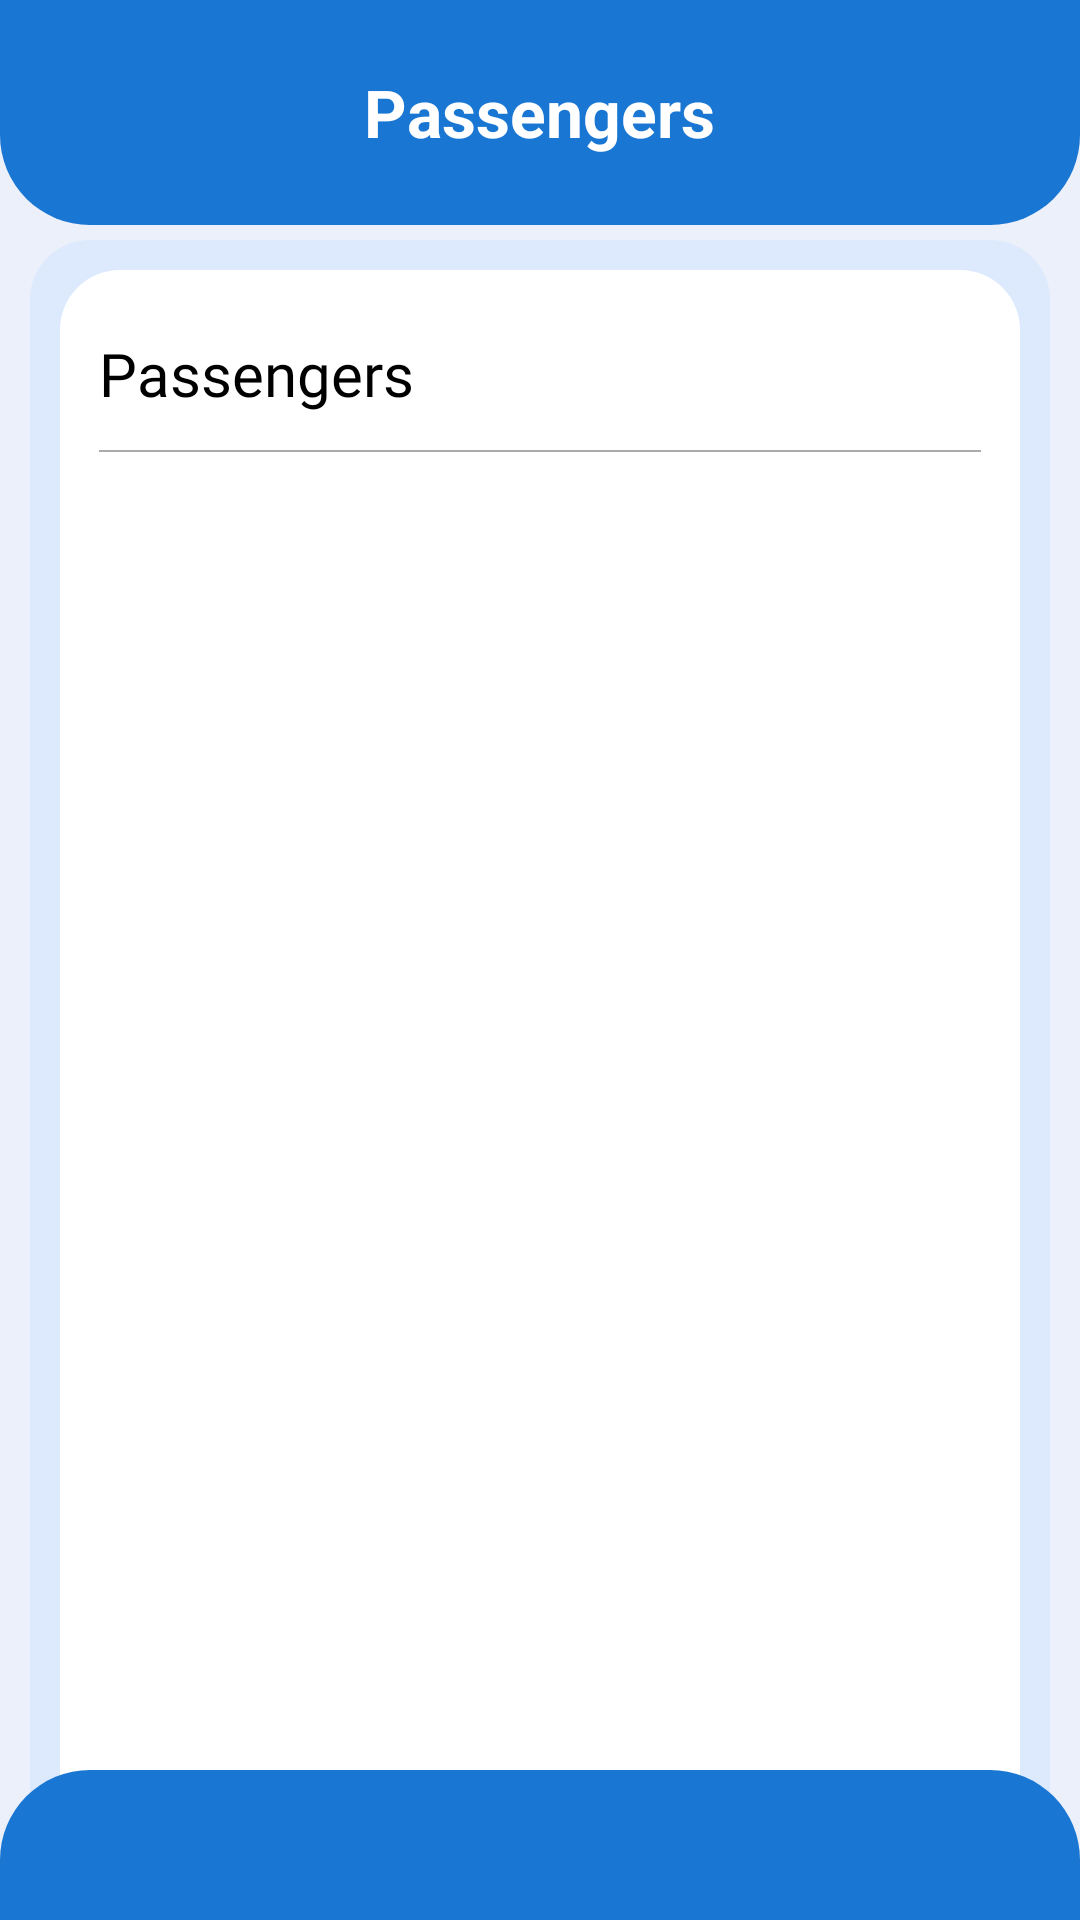

This screen was rendered from an Android layout file. Write that file and the resources it references.
<!-- AndroidManifest.xml: application theme Theme.Bahon -->
<!-- res/layout/activity_on_board_passenger.xml -->
<FrameLayout xmlns:android="http://schemas.android.com/apk/res/android"
    android:id="@+id/main"
    xmlns:app="http://schemas.android.com/apk/res-auto"
    xmlns:tools="http://schemas.android.com/tools"
    android:layout_width="match_parent"
    android:layout_height="match_parent"
    android:background="@color/light_grey2"
    tools:context=".OnBoardPassenger">

    <LinearLayout
        android:layout_width="match_parent"
        android:layout_height="match_parent"
        android:orientation="vertical">

        
        <RelativeLayout
            android:id="@+id/top_semi_circle"
            android:layout_width="match_parent"
            android:layout_height="75dp"
            android:background="@drawable/semicircle_shape_home">

            <ImageView
                android:id="@+id/back_arrow"
                android:layout_width="40dp"
                android:layout_height="40dp"
                android:layout_alignParentStart="true"
                android:layout_centerVertical="true"
                android:layout_marginStart="16dp"
                android:src="@drawable/baseline_keyboard_arrow_left_24"
                app:tint="@color/white" />

            <TextView
                android:id="@+id/Recharge_title"
                android:layout_width="wrap_content"
                android:layout_height="wrap_content"
                android:layout_centerInParent="true"
                android:text="Passengers"
                android:textSize="22sp"
                android:textColor="@color/white"
                android:textStyle="bold" />
        </RelativeLayout>

        
        <LinearLayout
            android:id="@+id/input_container"
            android:layout_width="match_parent"
            android:layout_height="wrap_content"
            android:layout_marginTop="5dp"
            android:layout_marginBottom="10dp"
            android:layout_marginRight="10dp"
            android:layout_marginLeft="10dp"
            android:background="@drawable/rounded_box_home"
            android:orientation="vertical"
            android:padding="10dp">

            <LinearLayout
                android:id="@+id/recharge_card"
                android:layout_width="match_parent"
                android:layout_height="wrap_content"
                android:layout_marginTop="0dp"
                android:background="@drawable/rounded_box"
                android:orientation="vertical"
                android:padding="8dp">
                
                <LinearLayout
                    android:id="@+id/actionsCard"
                    android:layout_width="match_parent"
                    android:layout_height="wrap_content"
                    android:layout_marginTop="8dp"
                    android:background="@drawable/rounded_box"
                    android:orientation="vertical"
                    android:padding="5dp">

                    
                    <LinearLayout
                        android:layout_width="match_parent"
                        android:layout_height="wrap_content"
                        android:orientation="horizontal">

                        <TextView
                            android:layout_marginBottom="4dp"
                            android:id="@+id/last_recharge_text"
                            android:layout_width="0dp"
                            android:layout_height="wrap_content"
                            android:layout_weight="1"
                            android:text="Passengers"
                            android:textSize="20sp"
                            android:textColor="@color/black"
                            android:fontFamily="@font/roboto_bold"
                            android:gravity="start" />

                        <ImageButton
                            android:id="@+id/qr_code_button"
                            android:layout_width="wrap_content"
                            android:layout_height="wrap_content"
                            android:layout_marginEnd="8dp"
                            android:background="?attr/selectableItemBackgroundBorderless"
                            android:src="@drawable/baseline_qr_code_24"
                            app:tint="@color/blue" />

                    </LinearLayout>

                    
                    <View
                        android:layout_width="match_parent"
                        android:layout_height="0.5dp"
                        android:background="@android:color/darker_gray"
                        android:layout_marginTop="8dp"
                        android:layout_marginBottom="2dp"/>
                    
                    <ListView
                        android:id="@+id/passengerListView"
                        android:layout_width="match_parent"
                        android:layout_height="545dp"
                        android:divider="@android:color/darker_gray"
                        android:dividerHeight="0.5dp"
                        android:scrollbars="vertical" />
                </LinearLayout>
            </LinearLayout>
        </LinearLayout>
    </LinearLayout>

    
    <View
        android:id="@+id/bottom_rectangle"
        android:layout_width="match_parent"
        android:layout_height="50dp"
        android:layout_gravity="bottom"
        android:background="@drawable/bottom_half_rectangle_factivity" />

</FrameLayout>
<!-- resources referenced by this layout -->
<resources>
  <color name="black">#FF000000</color>
  <color name="blue">#1976D2</color>
  <color name="light_grey2">#EBF0FA</color>
  <color name="white">#FFFFFFFF</color>
  <!-- drawable bottom_half_rectangle_factivity (drawable) -->
  <shape xmlns:android="http://schemas.android.com/apk/res/android">
      <solid android:color="@color/blue" />
      <corners android:topLeftRadius="30dp" android:topRightRadius="30dp" />
  </shape>
  <!-- drawable rounded_box (drawable) -->
  <shape xmlns:android="http://schemas.android.com/apk/res/android">
      <solid android:color="@color/white" />
      <corners android:radius="20dp" />
      <padding android:left="12dp" android:top="12dp" android:right="12dp" android:bottom="12dp" />
      <elevation android:height="4dp"/>
  </shape>
  <!-- drawable rounded_box_home (drawable) -->
  <shape xmlns:android="http://schemas.android.com/apk/res/android">
      <solid android:color="#74CBE0FF" />
      <corners android:radius="20dp" />
      <padding android:left="12dp" android:top="12dp" android:right="12dp" android:bottom="12dp" />
      <elevation android:height="4dp"/>
  </shape>
  <!-- drawable semicircle_shape_home (drawable) -->
  <shape xmlns:android="http://schemas.android.com/apk/res/android">
      <solid android:color="@color/blue" />
      <corners android:bottomLeftRadius="30dp" android:bottomRightRadius="30dp" />
  </shape>
  <style name="Theme.Bahon" parent="Base.Theme.Bahon" />
  <style name="Base.Theme.Bahon" parent="Theme.Material3.DayNight.NoActionBar">
          
          
      </style>
</resources>
